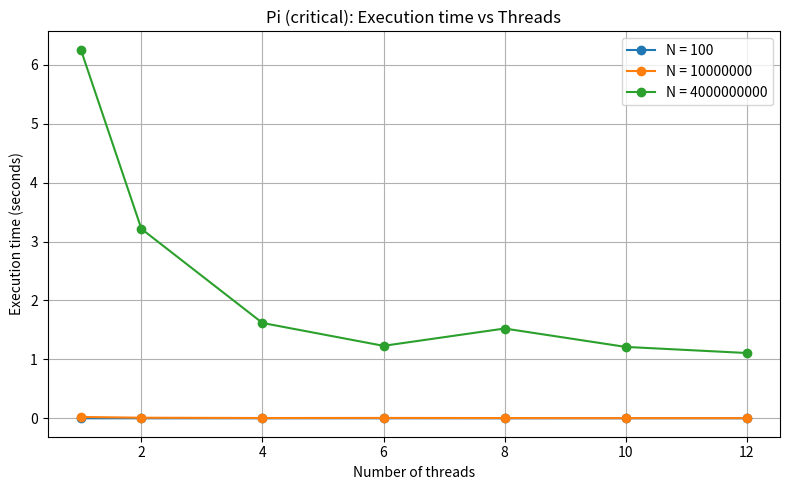

Python code for this plot:
import matplotlib.pyplot as plt

data = [
    (100, 1, 0.000010),
    (100, 2, 0.000068),
    (100, 4, 0.000111),
    (100, 6, 0.000125),
    (100, 8, 0.000139),
    (100, 10, 0.000158),
    (100, 12, 0.000177),

    (10_000_000, 1, 0.022720),
    (10_000_000, 2, 0.009984),
    (10_000_000, 4, 0.004708),
    (10_000_000, 6, 0.006077),
    (10_000_000, 8, 0.004481),
    (10_000_000, 10, 0.003012),
    (10_000_000, 12, 0.003080),

    (4_000_000_000, 1, 6.253731),
    (4_000_000_000, 2, 3.214039),
    (4_000_000_000, 4, 1.617580),
    (4_000_000_000, 6, 1.229651),
    (4_000_000_000, 8, 1.523549),
    (4_000_000_000, 10, 1.211419),
    (4_000_000_000, 12, 1.107876),
]

byN = {}
for N, th, t in data:
    byN.setdefault(N, []).append((th, t))

for N in byN:
    byN[N].sort()

plt.figure(figsize=(8, 5))

for N, pts in sorted(byN.items()):
    threads = [th for th, _ in pts]
    times = [t for _, t in pts]
    plt.plot(threads, times, marker='o', label=f"N = {N}")

plt.xlabel("Number of threads")
plt.ylabel("Execution time (seconds)")
plt.title("Pi (critical): Execution time vs Threads")
plt.grid(True)
plt.legend()
plt.tight_layout()

plt.savefig("pi_critical_time_vs_threads.png", dpi=150)
plt.close()

print("Saved: pi_critical_time_vs_threads.png")
